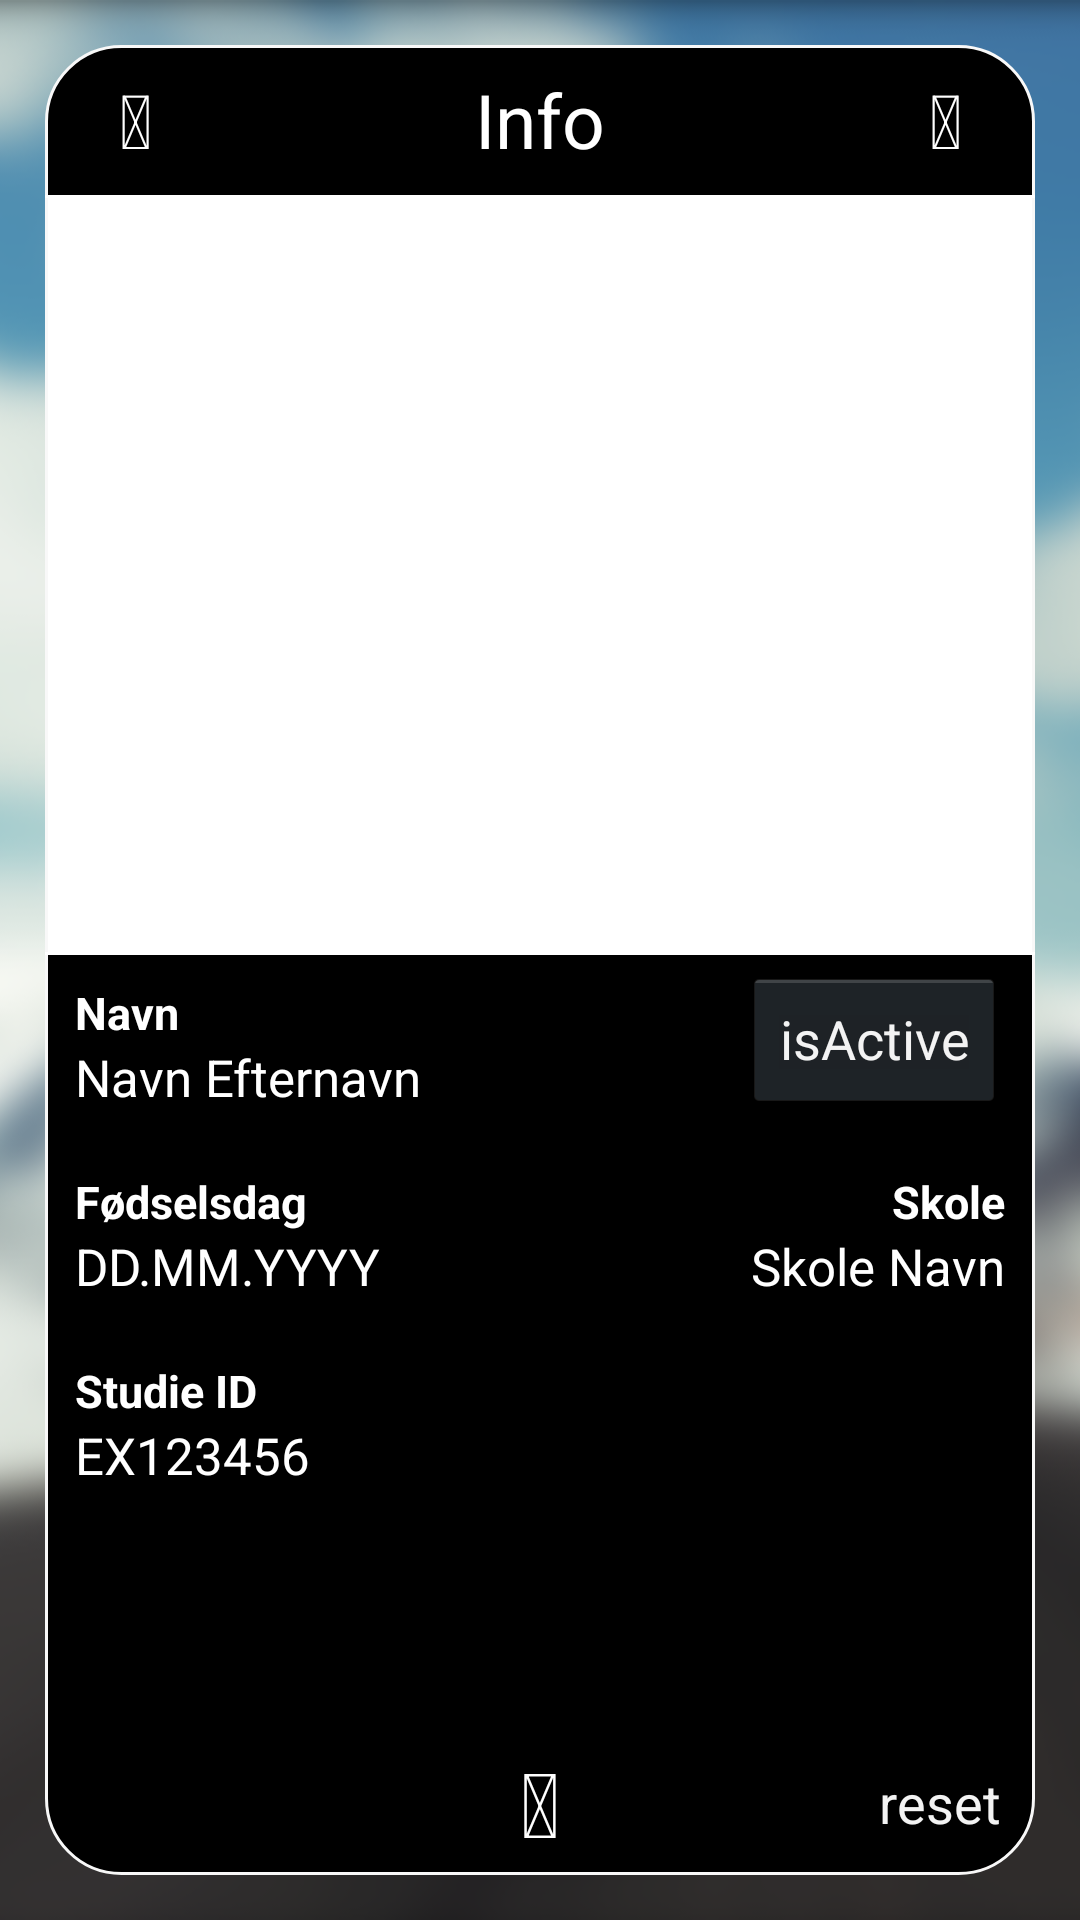

Reconstruct the res/layout file that produces this screen, plus the resources it refers to.
<!-- AndroidManifest.xml: activity theme NoActionBar -->
<!-- res/layout/studentcard.xml -->
<?xml version="1.0" encoding="utf-8"?>
<RelativeLayout xmlns:android="http://schemas.android.com/apk/res/android"
    android:layout_width="fill_parent"
    android:layout_height="fill_parent">

    <ImageView
        android:layout_width="match_parent"
        android:layout_height="match_parent"
        android:src="@drawable/baggrund"
        android:scaleType="centerCrop" />

    <RelativeLayout
        android:layout_width="match_parent"
        android:layout_height="match_parent"
        android:background="@drawable/student_card"
        android:layout_margin="15dp"
        android:clipChildren="false">

        
        <RelativeLayout
            android:id="@+id/headerContainer"
            android:layout_width="match_parent"
            android:layout_height="50dp"
            android:background="@drawable/header_top">

            <Button
                android:layout_width="50dp"
                android:layout_height="50dp"
                android:layout_alignParentTop="true"
                android:layout_alignParentLeft="true"
                android:id="@+id/btn_deals"
                android:text="&#xf07a;"
                android:background="@android:color/transparent"
                android:textSize="25sp"
                android:textColor="@android:color/white"
                android:layout_margin="5dp" />

            <Button
                android:layout_width="50dp"
                android:layout_height="50dp"
                android:background="@android:color/transparent"
                android:layout_alignParentTop="true"
                android:layout_alignParentRight="true"
                android:id="@+id/btn_back"
                android:text="&#xf061;"
                android:textSize="25sp"
                android:textColor="@android:color/white"
                android:layout_margin="5dp" />

            <TextView
                android:layout_width="match_parent"
                android:layout_height="match_parent"
                android:layout_toRightOf="@id/btn_deals"
                android:layout_toLeftOf="@id/btn_back"
                android:text="Info"
                android:textColor="@android:color/white"
                android:textSize="25sp"
                android:gravity="center"
                android:layout_alignParentTop="true" />
        </RelativeLayout>

        <FrameLayout
            android:layout_width="match_parent"
            android:layout_height="1dp"
            android:background="@android:color/white"
            android:id="@+id/top_seperator"
            android:layout_below="@+id/headerContainer" />

        <LinearLayout
            android:layout_width="match_parent"
            android:layout_height="match_parent"
            android:layout_below="@id/top_seperator"
            android:orientation="vertical">

            <ImageView
                android:layout_width="match_parent"
                android:layout_height="0dp"
                android:id="@+id/imageView"
                android:layout_below="@id/top_seperator"
                android:layout_gravity="center_horizontal"
                android:layout_weight="0.9"
                android:scaleType="centerCrop"
                android:layout_marginLeft="1dp"
                android:layout_marginRight="1dp"
                android:background="@android:color/white" />

            
            <RelativeLayout
                android:layout_width="match_parent"
                android:layout_height="0dp"
                android:layout_weight="1.1">

                <View
                    android:layout_width="match_parent"
                    android:layout_height="1dp"
                    android:background="@android:color/white"
                    android:layout_alignParentTop="true" />

                <Button
                    android:layout_width="wrap_content"
                    android:layout_height="wrap_content"
                    android:text="isActive"
                    android:layout_alignParentRight="true"
                    android:layout_alignParentTop="true"
                    android:id="@+id/isActive"
                    android:layout_marginRight="10dp"
                    android:layout_marginTop="5dp"
                    android:layout_gravity="right" />


                
                <TextView
                    android:layout_width="wrap_content"
                    android:layout_height="wrap_content"
                    android:text="Navn"
                    android:layout_marginLeft="10dp"
                    android:layout_marginTop="10dp"
                    android:textStyle="bold"
                    android:textSize="15sp"
                    android:textColor="@android:color/white"
                    android:layout_alignParentLeft="true"
                    android:layout_alignParentTop="true"
                    android:id="@+id/lblNameHeader" />

                <TextView
                    android:layout_width="wrap_content"
                    android:layout_height="wrap_content"
                    android:textSize="17sp"
                    android:text="Navn Efternavn"
                    android:layout_below="@+id/lblNameHeader"
                    android:id="@+id/lblName"
                    android:textColor="@android:color/white"
                    android:layout_marginLeft="10dp" />

                
                <TextView
                    android:layout_width="wrap_content"
                    android:layout_height="wrap_content"
                    android:text="Fødselsdag"
                    android:layout_marginLeft="10dp"
                    android:layout_marginTop="20dp"
                    android:textStyle="bold"
                    android:textSize="15sp"
                    android:textColor="@android:color/white"
                    android:layout_alignParentLeft="true"
                    android:id="@+id/lblBirthdayHeader"
                    android:layout_below="@+id/lblName" />

                <TextView
                    android:layout_width="wrap_content"
                    android:layout_height="wrap_content"
                    android:textSize="17sp"
                    android:text="DD.MM.YYYY"
                    android:layout_below="@+id/lblBirthdayHeader"
                    android:id="@+id/lblBirthday"
                    android:textColor="@android:color/white"
                    android:layout_marginLeft="10dp" />

                
                <TextView
                    android:layout_width="wrap_content"
                    android:layout_height="wrap_content"
                    android:text="Skole"
                    android:layout_marginRight="10dp"
                    android:layout_marginTop="20dp"
                    android:textStyle="bold"
                    android:textSize="15sp"
                    android:textColor="@android:color/white"
                    android:layout_alignParentRight="true"
                    android:id="@+id/lblSkoleHeader"
                    android:layout_below="@+id/lblName" />

                <TextView
                    android:layout_width="wrap_content"
                    android:layout_height="wrap_content"
                    android:textSize="17sp"
                    android:text="Skole Navn"
                    android:layout_below="@+id/lblSkoleHeader"
                    android:id="@+id/lblSkole"
                    android:textColor="@android:color/white"
                    android:layout_alignParentRight="true"
                    android:layout_marginRight="10dp"
                    android:layout_marginLeft="10dp" />


                
                <TextView
                    android:layout_width="wrap_content"
                    android:layout_height="wrap_content"
                    android:text="Studie ID"
                    android:layout_marginLeft="10dp"
                    android:layout_marginTop="20dp"
                    android:textStyle="bold"
                    android:textSize="15sp"
                    android:textColor="@android:color/white"
                    android:layout_alignParentLeft="true"
                    android:id="@+id/lblStudentIdHeader"
                    android:layout_below="@+id/lblBirthday" />

                <TextView
                    android:layout_width="wrap_content"
                    android:layout_height="wrap_content"
                    android:textSize="17sp"
                    android:text="EX123456"
                    android:textColor="@android:color/white"
                    android:layout_below="@+id/lblStudentIdHeader"
                    android:id="@+id/lblStudentId"
                    android:layout_marginLeft="10dp" />

                
                <Button
                    android:layout_width="wrap_content"
                    android:layout_height="wrap_content"
                    android:text="reset"
                    android:layout_alignParentBottom="true"
                    android:layout_alignParentRight="true"
                    android:background="@android:color/transparent"
                    android:id="@+id/reset"
                    android:layout_gravity="center_horizontal"
                    android:layout_weight="0.06" />


                
                <Button
                    android:layout_width="wrap_content"
                    android:layout_height="wrap_content"
                    android:text="&#xf030;"
                    android:textColor="@android:color/white"
                    android:textSize="30sp"
                    android:layout_alignParentBottom="true"
                    android:layout_centerHorizontal="true"
                    android:background="@android:color/transparent"
                    android:id="@+id/takePicture"
                    android:layout_gravity="center_horizontal"
                    android:layout_weight="0.06" />

            
            </RelativeLayout>

        
        </LinearLayout>

    
    </RelativeLayout>

</RelativeLayout>
<!-- resources referenced by this layout -->
<resources>
  <!-- drawable baggrund: png bitmap (drawable, 549125 bytes) -->
  <!-- drawable header_top (drawable) -->
  <?xml version="1.0" encoding="utf-8"?>
  <shape xmlns:android="http://schemas.android.com/apk/res/android" android:shape="rectangle" >
      <corners
          android:topLeftRadius="25dp"
          android:topRightRadius="25dp"
          />
  </shape>
  <!-- drawable student_card (drawable) -->
  <?xml version="1.0" encoding="utf-8"?>
  <shape xmlns:android="http://schemas.android.com/apk/res/android" android:shape="rectangle" >
      <corners
          android:radius="25dp"
          />
      <solid
          android:color="#000"
          android:alpha = "0.5"
          />
      <padding
          android:left="0dp"
          android:top="0dp"
          android:right="0dp"
          android:bottom="0dp"
          />
      <stroke
          android:width="1dp"
          android:color="#F8F8F8"
          />
  </shape>
  <style name="NoActionBar" parent="@android:style/Theme.Holo">
          <item name="android:windowActionBar">false</item>
          <item name="android:windowNoTitle">true</item>
      </style>
</resources>
